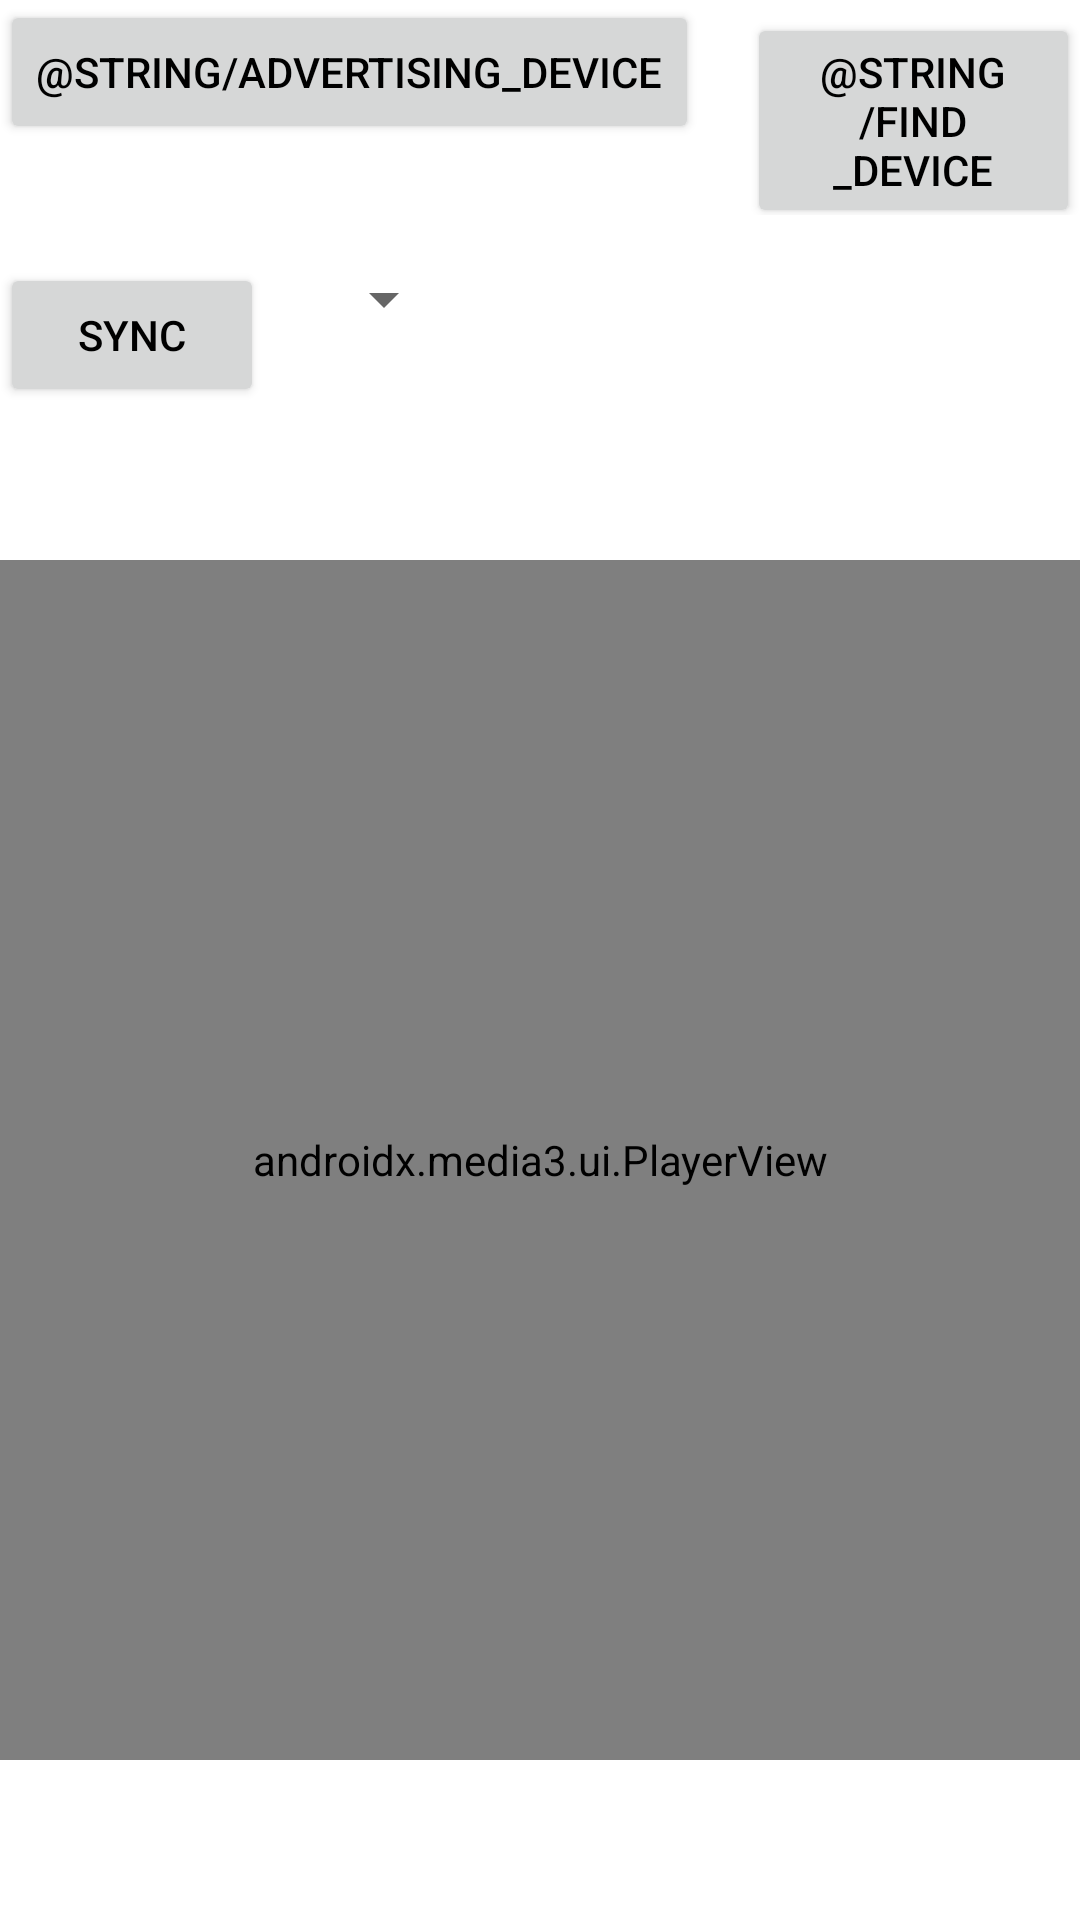

The Android layout XML behind this screen, and the referenced resources:
<!-- AndroidManifest.xml: application theme Theme -->
<!-- res/layout/fragment_home_bluetooth.xml -->
<?xml version="1.0" encoding="utf-8"?>
<layout xmlns:android="http://schemas.android.com/apk/res/android"
    xmlns:app="http://schemas.android.com/apk/res-auto">

    <LinearLayout
        android:orientation="vertical"
        android:layout_width="match_parent"
        android:layout_height="match_parent">

        <LinearLayout
            android:layout_width="match_parent"
            android:layout_height="wrap_content"
            android:orientation="horizontal">

            <Button
                android:id="@+id/button_advertising_device"
                android:layout_width="wrap_content"
                android:layout_height="wrap_content"
                android:text="@string/advertising_device"
                android:textColor="@color/black" />

            <Button
                android:id="@+id/button_find_devices"
                android:layout_width="wrap_content"
                android:layout_height="wrap_content"
                android:layout_marginStart="@dimen/space_16"
                android:text="@string/find_device"
                android:textColor="@color/black" />
        </LinearLayout>

        <LinearLayout
            android:layout_width="match_parent"
            android:layout_height="wrap_content"
            android:layout_marginTop="@dimen/space_16"
            android:orientation="horizontal">

            <Button
                android:id="@+id/button_sync"
                android:layout_width="wrap_content"
                android:layout_height="wrap_content"
                android:text="Sync"
                android:textColor="@color/black" />

            <Spinner
                android:id="@+id/spinner"
                android:layout_width="wrap_content"
                android:layout_height="wrap_content"
                android:layout_marginStart="@dimen/space_16" />
        </LinearLayout>

        <TextView
            android:id="@+id/text_view_time"
            android:layout_width="wrap_content"
            android:layout_height="wrap_content"
            android:layout_marginTop="@dimen/space_16"
            android:textColor="@color/black"
            app:layout_constraintEnd_toEndOf="parent"
            app:layout_constraintStart_toStartOf="parent"
            app:layout_constraintTop_toBottomOf="@id/button_find_devices" />

        <androidx.media3.ui.PlayerView
            android:id="@+id/player_view"
            android:layout_width="match_parent"
            android:layout_height="400dp"
            android:layout_marginTop="@dimen/space_16" />
    </LinearLayout>
</layout>
<!-- resources referenced by this layout -->
<resources>
  <color name="black">#000000</color>
  <dimen name="space_16">16dp</dimen>
  <style name="Theme" parent="Theme.MaterialComponents.DayNight.NoActionBar">
          
          <item name="colorPrimary">@color/primary</item>
          <item name="colorPrimaryVariant">@color/primary</item>
          <item name="colorOnPrimary">@color/black</item>
          
          <item name="android:statusBarColor">?attr/colorPrimaryVariant</item>
          <item name="android:windowLightStatusBar">true</item>
          
          <item name="android:actionMenuTextColor">@color/black</item>
          <item name="android:textColorPrimary">@color/black</item>
          <item name="actionBarStyle">@style/Widget.MaterialComponents.ActionBar.Primary</item>
          <item name="alertDialogTheme">@style/AlertDialogTheme</item>
      </style>
  <color name="primary">@color/white</color>
  <style name="AlertDialogTheme" parent="ThemeOverlay.AppCompat.Dialog.Alert">
          <item name="buttonBarPositiveButtonStyle">@style/PositiveButtonStyle</item>
      </style>
  <color name="white">#FFFFFF</color>
  <style name="PositiveButtonStyle" parent="Widget.AppCompat.Button.ButtonBar.AlertDialog">
          <item name="android:textColor">@color/black</item>
      </style>
</resources>
